Photos from the image-classification dataset "augmented" in the GitHub repository haneens5905/MSI-System. Its 6 classes are: cardboard, glass, metal, paper, plastic, trash.

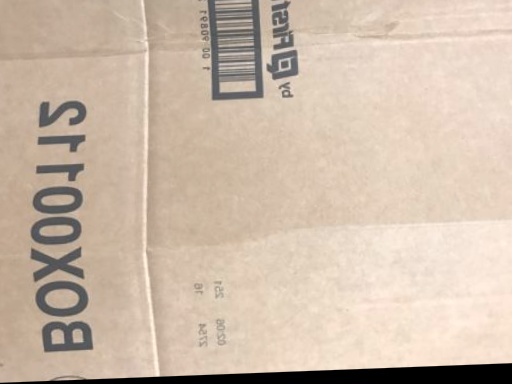
Label: cardboard

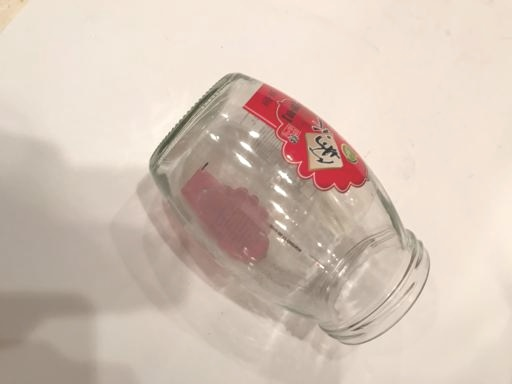
Label: glass

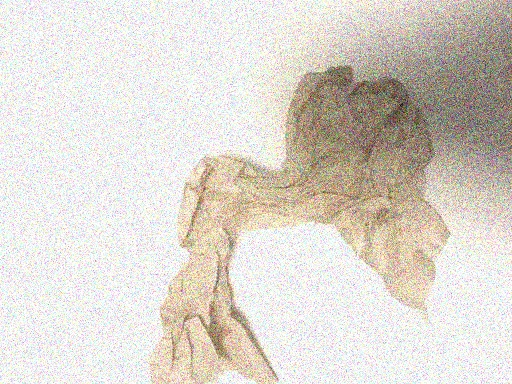
Label: trash

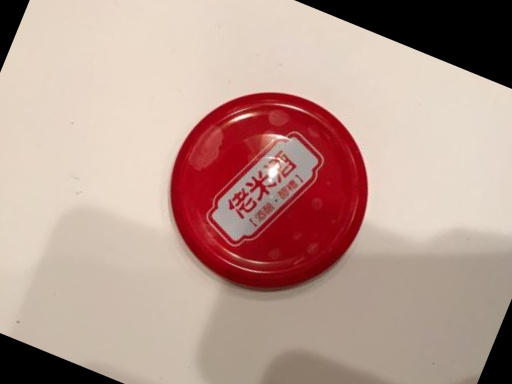
Label: metal

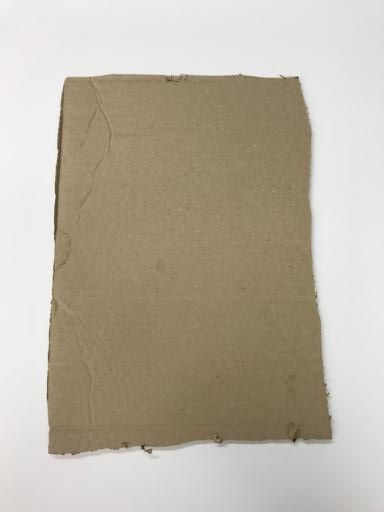
Label: cardboard

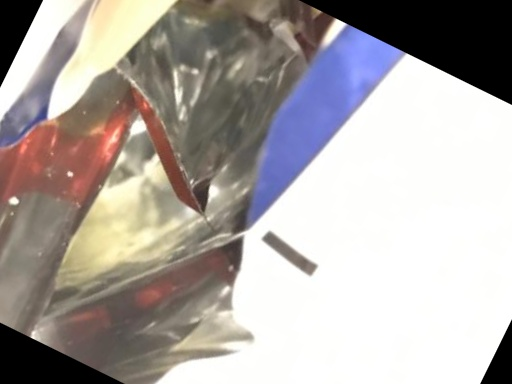
Label: trash
